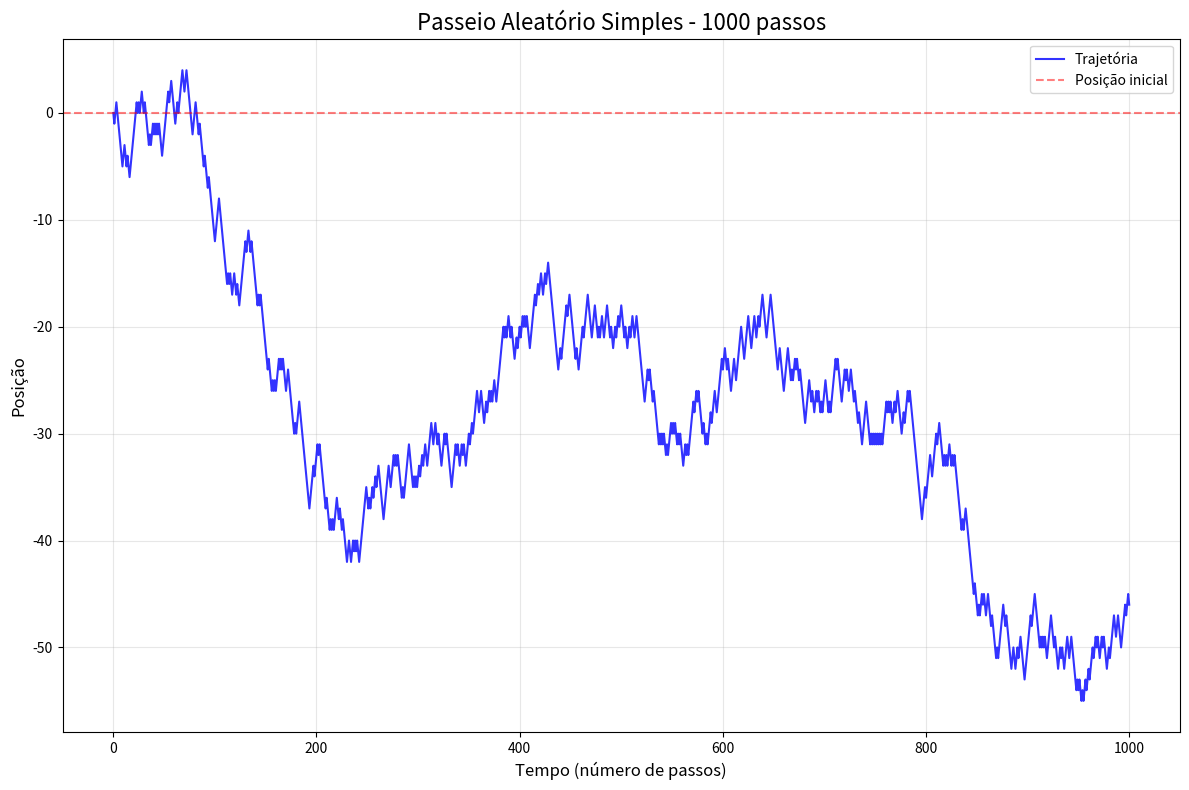
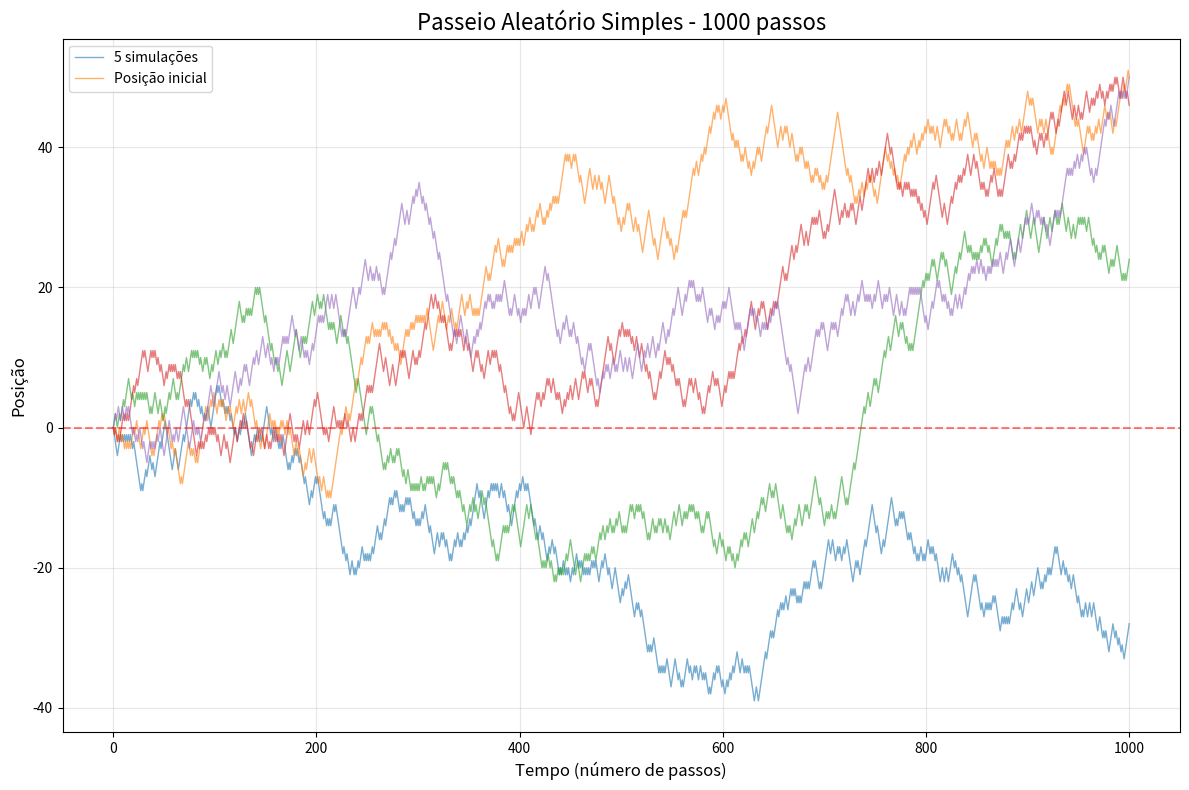
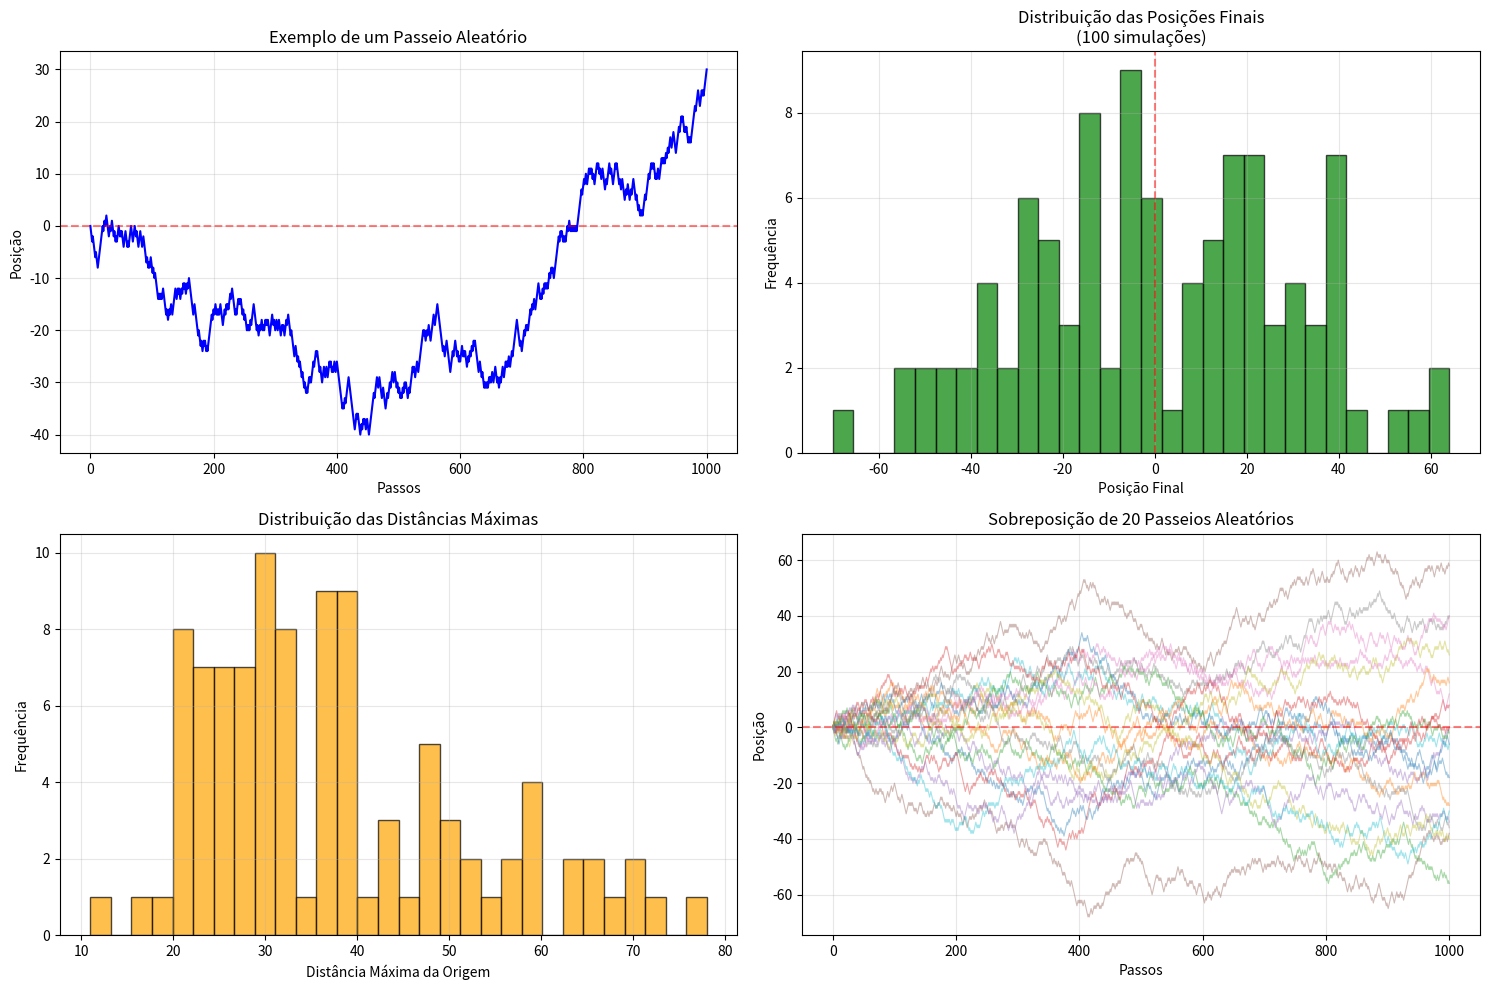

Source code (Python) for these figures, in order:
import numpy as np
import matplotlib.pyplot as plt
import random

def passeio_aleatorio_simples(n_passos):
    """
    Gera um passeio aleatório simples com n_passos.
    Em cada passo, move +1 ou -1 com probabilidade igual.
    """
    # Gera os passos aleatórios (+1 ou -1)
    passos = np.random.choice([-1, 1], size=n_passos)
    
    # Calcula a posição acumulada (começando em 0)
    posicao = np.cumsum(np.concatenate(([0], passos)))
    
    return posicao

def plotar_passeio_aleatorio(n_passos=1000, n_simulacoes=1):
    """
    Plota um ou múltiplos passeios aleatórios simples.
    """
    plt.figure(figsize=(12, 8))
    
    for i in range(n_simulacoes):
        posicoes = passeio_aleatorio_simples(n_passos)
        tempo = np.arange(len(posicoes))
        
        if n_simulacoes == 1:
            plt.plot(tempo, posicoes, 'b-', linewidth=1.5, alpha=0.8)
        else:
            plt.plot(tempo, posicoes, linewidth=1, alpha=0.6)
    
    plt.title(f'Passeio Aleatório Simples - {n_passos} passos', fontsize=16)
    plt.xlabel('Tempo (número de passos)', fontsize=12)
    plt.ylabel('Posição', fontsize=12)
    plt.grid(True, alpha=0.3)
    plt.axhline(y=0, color='r', linestyle='--', alpha=0.5, label='Posição inicial')
    
    if n_simulacoes > 1:
        plt.legend([f'{n_simulacoes} simulações', 'Posição inicial'])
    else:
        plt.legend(['Trajetória', 'Posição inicial'])
    
    plt.tight_layout()
    plt.show()

def analisar_passeio_aleatorio(n_passos=1000, n_simulacoes=100):
    """
    Analisa propriedades estatísticas de múltiplos passeios aleatórios.
    """
    posicoes_finais = []
    distancias_maximas = []
    
    for _ in range(n_simulacoes):
        posicoes = passeio_aleatorio_simples(n_passos)
        posicoes_finais.append(posicoes[-1])
        distancias_maximas.append(np.max(np.abs(posicoes)))
    
    # Cria subplots para análise
    fig, ((ax1, ax2), (ax3, ax4)) = plt.subplots(2, 2, figsize=(15, 10))
    
    # 1. Exemplo de um único passeio
    exemplo_posicoes = passeio_aleatorio_simples(n_passos)
    ax1.plot(exemplo_posicoes, 'b-', linewidth=1.5)
    ax1.set_title('Exemplo de um Passeio Aleatório')
    ax1.set_xlabel('Passos')
    ax1.set_ylabel('Posição')
    ax1.grid(True, alpha=0.3)
    ax1.axhline(y=0, color='r', linestyle='--', alpha=0.5)
    
    # 2. Distribuição das posições finais
    ax2.hist(posicoes_finais, bins=30, alpha=0.7, color='green', edgecolor='black')
    ax2.set_title(f'Distribuição das Posições Finais\n({n_simulacoes} simulações)')
    ax2.set_xlabel('Posição Final')
    ax2.set_ylabel('Frequência')
    ax2.axvline(x=0, color='r', linestyle='--', alpha=0.5)
    ax2.grid(True, alpha=0.3)
    
    # 3. Distribuição das distâncias máximas
    ax3.hist(distancias_maximas, bins=30, alpha=0.7, color='orange', edgecolor='black')
    ax3.set_title('Distribuição das Distâncias Máximas')
    ax3.set_xlabel('Distância Máxima da Origem')
    ax3.set_ylabel('Frequência')
    ax3.grid(True, alpha=0.3)
    
    # 4. Múltiplos passeios sobrepostos
    for i in range(min(20, n_simulacoes)):
        posicoes = passeio_aleatorio_simples(n_passos)
        ax4.plot(posicoes, alpha=0.4, linewidth=0.8)
    
    ax4.set_title(f'Sobreposição de {min(20, n_simulacoes)} Passeios Aleatórios')
    ax4.set_xlabel('Passos')
    ax4.set_ylabel('Posição')
    ax4.grid(True, alpha=0.3)
    ax4.axhline(y=0, color='r', linestyle='--', alpha=0.5)
    
    plt.tight_layout()
    plt.show()
    
    # Estatísticas
    print(f"\n=== ESTATÍSTICAS DO PASSEIO ALEATÓRIO ===")
    print(f"Número de passos: {n_passos}")
    print(f"Número de simulações: {n_simulacoes}")
    print(f"\nPosições finais:")
    print(f"  Média: {np.mean(posicoes_finais):.2f}")
    print(f"  Desvio padrão: {np.std(posicoes_finais):.2f}")
    print(f"  Valor esperado teórico do desvio padrão: {np.sqrt(n_passos):.2f}")
    print(f"\nDistâncias máximas:")
    print(f"  Média: {np.mean(distancias_maximas):.2f}")
    print(f"  Máximo absoluto: {np.max(distancias_maximas)}")

# Exemplos de uso:

# 1. Gráfico simples de um passeio aleatório
print("1. Plotando um único passeio aleatório com 1000 passos...")
plotar_passeio_aleatorio(n_passos=1000, n_simulacoes=1)

# 2. Múltiplos passeios aleatórios
print("\n2. Plotando 5 passeios aleatórios sobrepostos...")
plotar_passeio_aleatorio(n_passos=1000, n_simulacoes=5)

# 3. Análise completa
print("\n3. Análise estatística completa...")
analisar_passeio_aleatorio(n_passos=1000, n_simulacoes=100)
